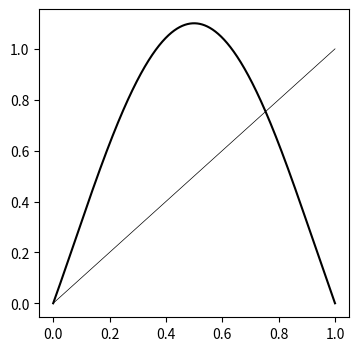

Write the Python code that produced this figure.
import numpy as np
from matplotlib import pyplot as plt


def h(x, mu=3.75, n=2):
    y = x
    for k in range(n):
        y = mu*y*(1 - y)
    return y


def Rh(x, mu=3.75):
    y = L(h(L_inv(x)))
    return y


def L(x, mu=3.75):    
    p_mu_line, p_mu = 1/mu, (mu - 1)/mu
    y = (x - p_mu)/(p_mu_line - p_mu)
    return y


def L_inv(x, mu=3.75):
    p_mu_line, p_mu = 1/mu, (mu - 1)/mu
    y = (p_mu_line - p_mu)*x + p_mu
    return y


def draw_box(mu, axes):
    p_mu_line, p_mu = 1/mu, (mu - 1)/mu
    x = np.linspace(start=p_mu_line, stop=p_mu, num=10000)
    const_p_mu = np.zeros(10000) + p_mu
    const_p_mu_line = np.zeros(10000) + p_mu_line
    axes.plot(x, const_p_mu, color='black', linewidth=0.5)
    axes.plot(x, const_p_mu_line, color='black', linewidth=0.5)
    axes.plot(const_p_mu, x, color='black', linewidth=0.5)
    axes.plot(const_p_mu_line, x, color='black', linewidth=0.5)


figure, axes = plt.subplots(figsize=(4,4))

x = np.linspace(start=0, stop=1, num=10000)

y = Rh(x)
axes.plot(x, y, color='black')
axes.plot(x, x, color='black', linewidth=0.5)

figure.savefig(fname='renormalization.png', bbox_inches='tight')
